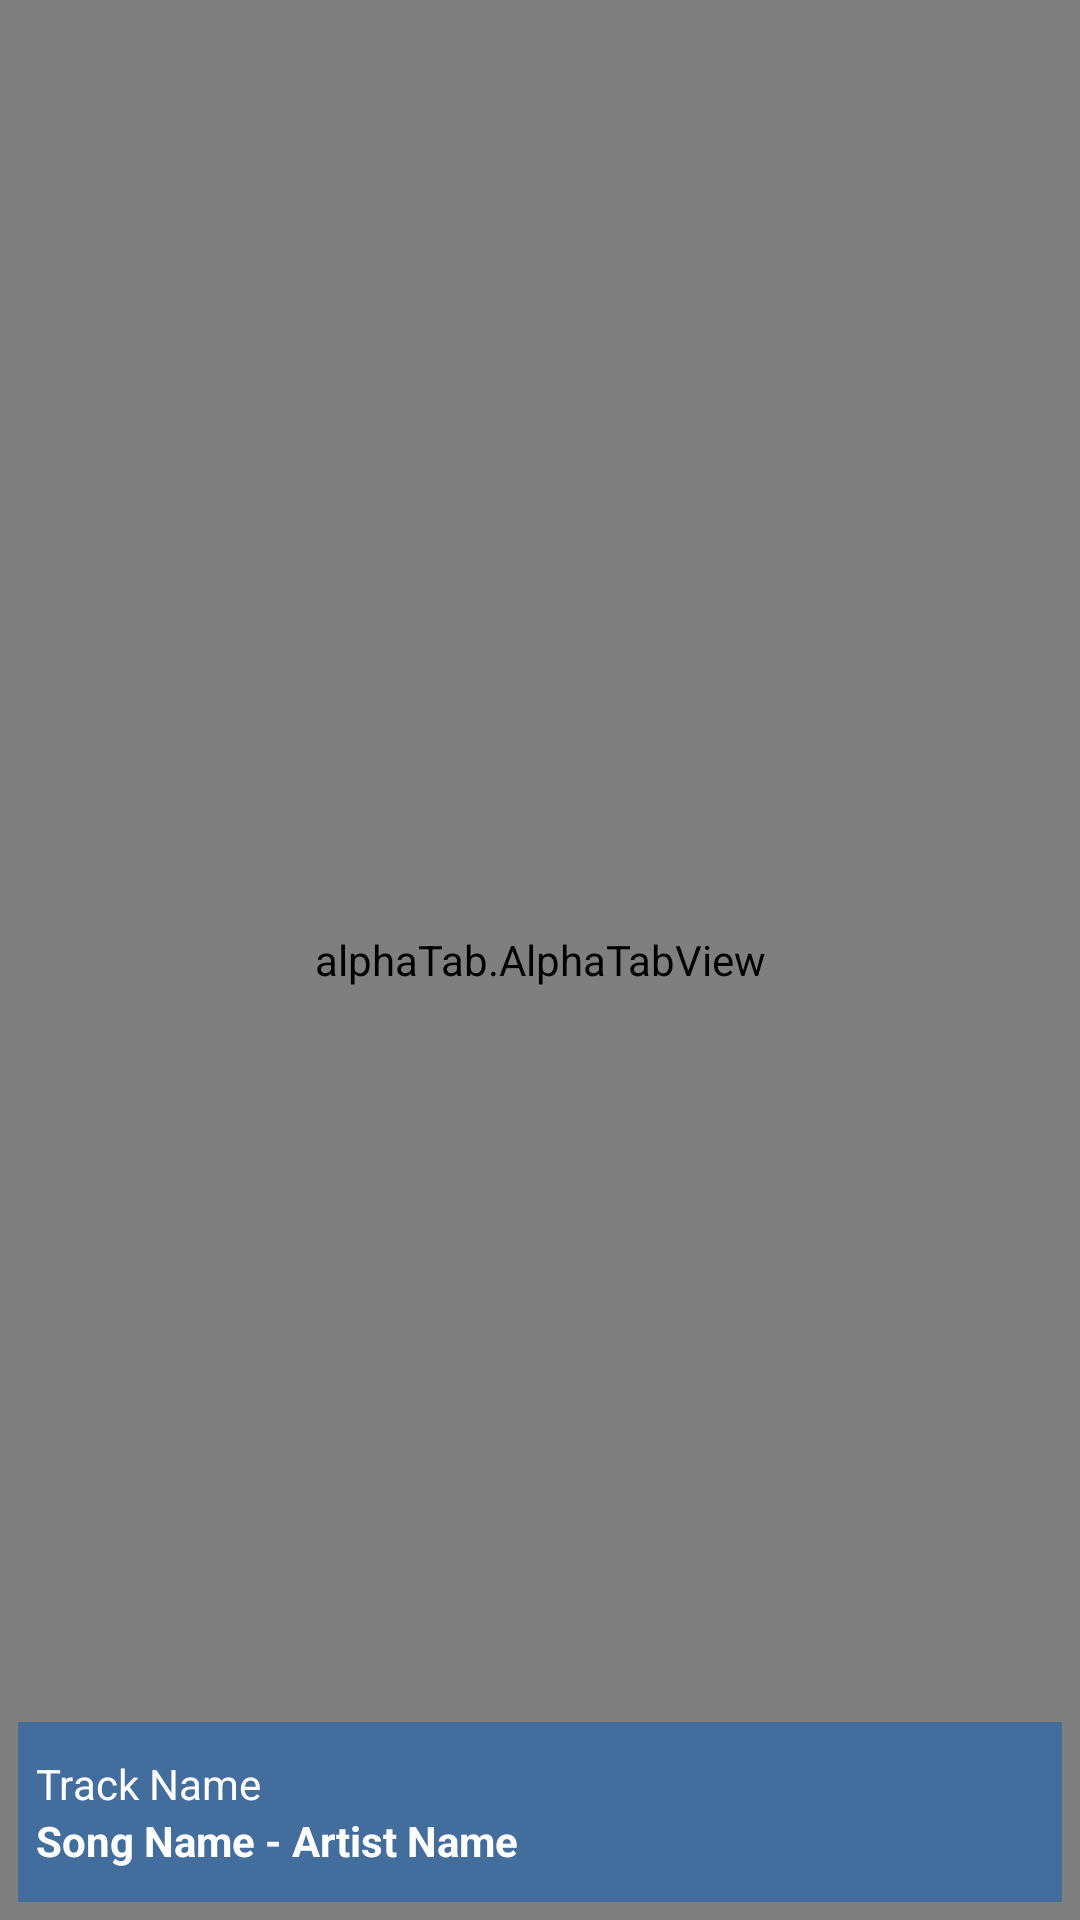

Write the Android layout XML for this screen, with the resource values it uses.
<!-- AndroidManifest.xml: application theme Theme.AlphaTabTutorial -->
<!-- res/layout/activity_main.xml -->
<?xml version="1.0" encoding="utf-8"?>
<androidx.constraintlayout.widget.ConstraintLayout xmlns:android="http://schemas.android.com/apk/res/android"
    xmlns:app="http://schemas.android.com/apk/res-auto"
    xmlns:tools="http://schemas.android.com/tools"
    android:id="@+id/main"
    android:layout_width="match_parent"
    android:layout_height="match_parent"
    tools:ignore="HardcodedText"
    tools:context=".MainActivity">

    <alphaTab.AlphaTabView
        android:id="@+id/alphatab"
        android:layout_width="match_parent"
        android:layout_height="match_parent"
        app:layout_constraintBottom_toBottomOf="parent"
        app:layout_constraintEnd_toEndOf="parent"
        app:layout_constraintStart_toStartOf="parent"
        app:layout_constraintTop_toTopOf="parent" />

    <RelativeLayout
        android:layout_width="match_parent"
        android:layout_height="wrap_content"
        android:layout_margin="6dp"
        android:padding="6dp"
        android:background="#436d9d"
        app:layout_constraintBottom_toBottomOf="parent"
        app:layout_constraintEnd_toEndOf="parent"
        app:layout_constraintStart_toStartOf="parent">

        <LinearLayout
            android:id="@+id/info"
            android:layout_width="wrap_content"
            android:layout_height="wrap_content"
            android:layout_alignParentStart="true"
            android:layout_centerVertical="true"
            android:layout_toStartOf="@+id/controls"
            android:orientation="vertical"
            >
            <TextView
                android:id="@+id/trackName"
                android:layout_width="wrap_content"
                android:layout_height="wrap_content"
                android:text="Track Name"
                android:textColor="@color/white" />
            <TextView
                android:id="@+id/songName"
                android:layout_width="wrap_content"
                android:layout_height="wrap_content"
                android:text="Song Name - Artist Name"
                android:textStyle="bold"
                android:textColor="@color/white"
                />

        </LinearLayout>

        <LinearLayout
            android:id="@+id/controls"
            android:layout_alignParentEnd="true"
            android:layout_width="wrap_content"
            android:layout_height="wrap_content">

            <TextView
                android:id="@+id/timePosition"
                android:layout_width="wrap_content"
                android:layout_height="wrap_content"
                android:textColor="@color/white"
                android:layout_gravity="center_vertical"
                android:text=""
                />

            <ImageButton
                android:id="@+id/playPause"
                android:layout_width="48dp"
                android:layout_height="48dp"
                android:background="@null"
                android:textColor="@color/white"
                android:paddingHorizontal="7dp"
                android:contentDescription="Play/Pause"
                android:visibility="invisible"
                android:src="@drawable/baseline_play_arrow_24" />

        </LinearLayout>

    </RelativeLayout>

</androidx.constraintlayout.widget.ConstraintLayout>
<!-- resources referenced by this layout -->
<resources>
  <color name="white">#FFFFFFFF</color>
  <style name="Theme.AlphaTabTutorial" parent="Base.Theme.AlphaTabTutorial" />
  <style name="Base.Theme.AlphaTabTutorial" parent="Theme.Material3.DayNight.NoActionBar">
          
          
      </style>
</resources>
